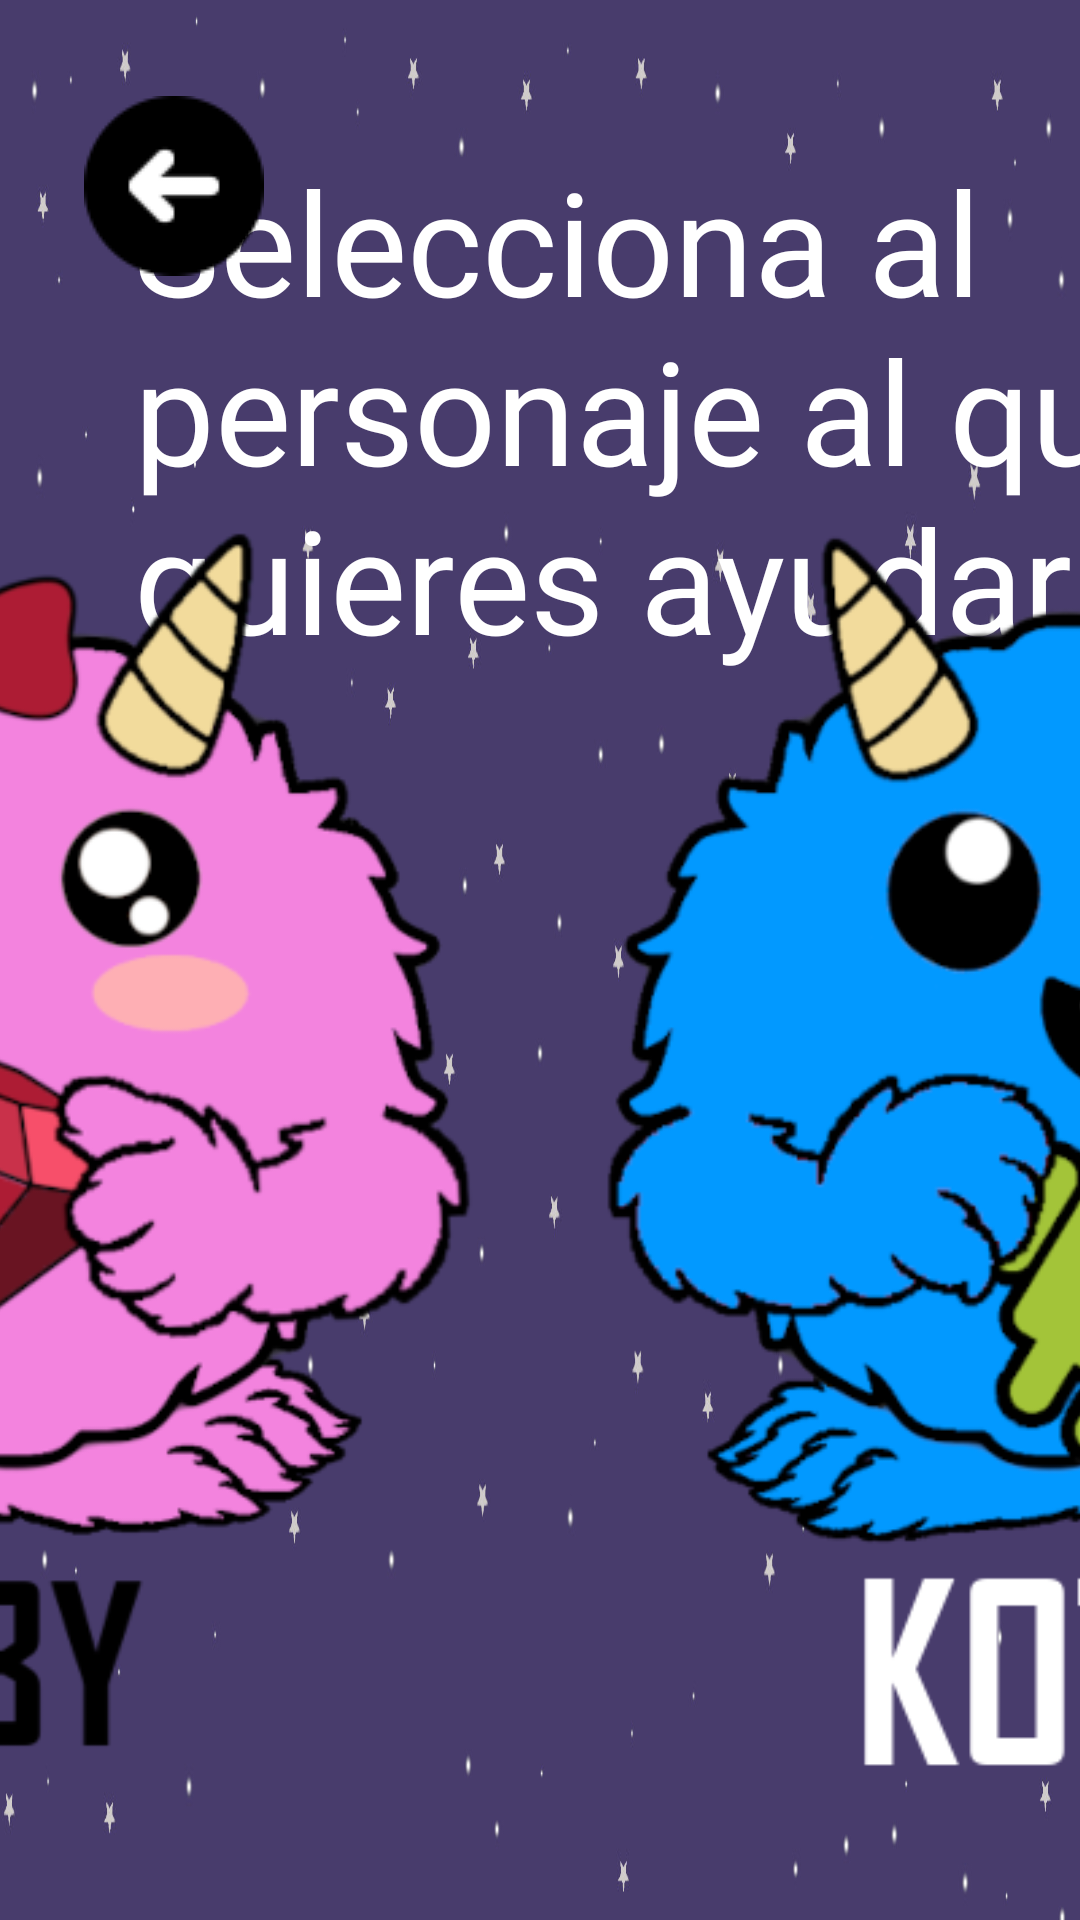

The Android layout XML behind this screen, and the referenced resources:
<!-- AndroidManifest.xml: application theme Theme.CodingAmongTheStars -->
<!-- res/layout/character_selection_screen.xml -->
<?xml version="1.0" encoding="utf-8"?>
<androidx.constraintlayout.widget.ConstraintLayout xmlns:android="http://schemas.android.com/apk/res/android"
    xmlns:app="http://schemas.android.com/apk/res-auto"
    android:layout_width="match_parent"
    android:layout_height="match_parent"
    android:background="@drawable/text_background">

    <TextView
        android:id="@+id/characterSelectionTextView"
        android:layout_width="wrap_content"
        android:layout_height="wrap_content"
        android:layout_marginTop="48dp"
        android:fontFamily="@font/zcool_qingke_huangyou"
        android:text="@string/character_selection_text_spanish"
        android:textColor="#FFFFFF"
        android:textSize="48sp"
        app:layout_constraintEnd_toEndOf="parent"
        app:layout_constraintHorizontal_bias="0.495"
        app:layout_constraintStart_toEndOf="@+id/backCharactersButton"
        app:layout_constraintTop_toTopOf="parent" />

    <ImageView
        android:id="@+id/kotlinButton"
        android:contentDescription="@string/kotlin_button"
        android:layout_width="wrap_content"
        android:layout_height="wrap_content"
        android:layout_marginStart="200dp"
        app:layout_constraintBottom_toBottomOf="@+id/rubyButton"
        app:layout_constraintRight_toLeftOf="@+id/rubyButton"
        app:layout_constraintStart_toStartOf="parent"
        app:srcCompat="@drawable/kotlin_400x400" />

    <ImageView
        android:id="@+id/rubyButton"
        android:contentDescription="@string/ruby_button"
        android:layout_width="wrap_content"
        android:layout_height="wrap_content"
        android:layout_marginEnd="200dp"
        android:layout_marginBottom="16dp"
        app:layout_constraintBottom_toBottomOf="parent"
        app:layout_constraintEnd_toEndOf="parent"
        app:srcCompat="@drawable/ruby_400x400" />

    <ImageView
        android:id="@+id/backCharactersButton"
        android:contentDescription="@string/back_button"
        android:layout_width="wrap_content"
        android:layout_height="wrap_content"
        android:layout_marginStart="28dp"
        android:layout_marginTop="32dp"
        app:layout_constraintStart_toStartOf="parent"
        app:layout_constraintTop_toTopOf="parent"
        app:srcCompat="@drawable/back_arrow" />

</androidx.constraintlayout.widget.ConstraintLayout>
<!-- resources referenced by this layout -->
<resources>
  <!-- drawable back_arrow: png bitmap (drawable, 7538 bytes) -->
  <!-- drawable kotlin_400x400: png bitmap (drawable, 82724 bytes) -->
  <!-- drawable ruby_400x400: png bitmap (drawable, 92420 bytes) -->
  <!-- drawable text_background: jpg bitmap (drawable, 66030 bytes) -->
  <string name="back_button">Return to prevoius screen</string>
  <string name="character_selection_text_spanish">Selecciona al personaje al que quieres ayudar</string>
  <string name="kotlin_button">Choose Kotlin in selection character screen</string>
  <string name="ruby_button">Choose Ruby in selection character screen</string>
  <style name="Theme.CodingAmongTheStars" parent="Theme.MaterialComponents.DayNight.DarkActionBar">
          
          <item name="colorPrimary">@color/purple_500</item>
          <item name="colorPrimaryVariant">@color/purple_700</item>
          <item name="colorOnPrimary">@color/white</item>
          
          <item name="colorSecondary">@color/teal_200</item>
          <item name="colorSecondaryVariant">@color/teal_700</item>
          <item name="colorOnSecondary">@color/black</item>
          
          <item name="android:statusBarColor" tools:targetApi="21">?attr/colorPrimaryVariant</item>
          
      </style>
  <color name="white">#FFFFFFFF</color>
  <color name="teal_200">#FF03DAC5</color>
  <color name="teal_700">#FF018786</color>
  <color name="black">#FF000000</color>
  <!-- not gathered from this repository: default colours our renderer supplied (Android Studio template values) -->
  <color name="purple_500">#FF6200EE</color>
  <color name="purple_700">#FF3700B3</color>
</resources>
